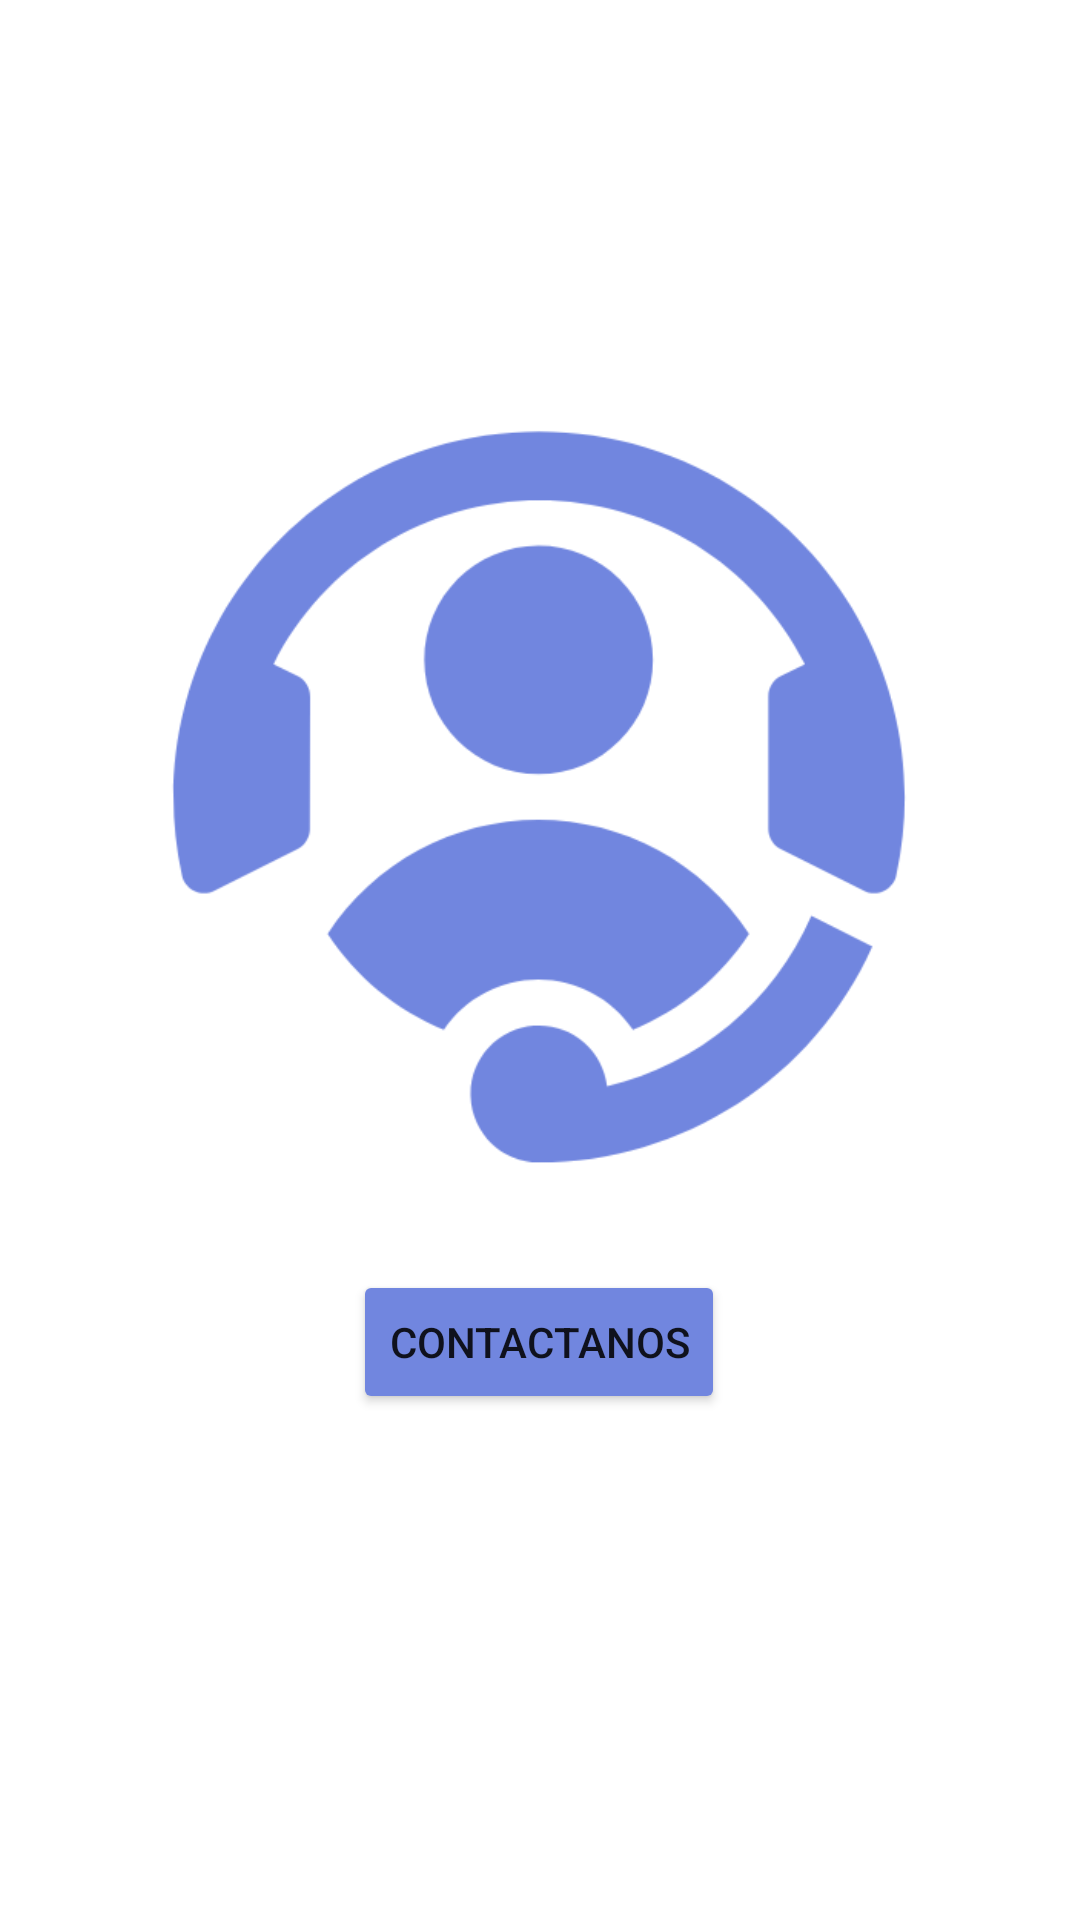

This screen was rendered from an Android layout file. Write that file and the resources it references.
<!-- AndroidManifest.xml: application theme Theme.Emulador_20230253_Angel -->
<!-- res/layout/fragment_contactanos.xml -->
<?xml version="1.0" encoding="utf-8"?>
<androidx.constraintlayout.widget.ConstraintLayout xmlns:android="http://schemas.android.com/apk/res/android"
    xmlns:app="http://schemas.android.com/apk/res-auto"
    xmlns:tools="http://schemas.android.com/tools"
    android:id="@+id/frameLayout"
    android:layout_width="match_parent"
    android:layout_height="match_parent"
    tools:context=".fragment_contactanos">

    <Button
        android:id="@+id/btnContactanos"
        android:layout_width="wrap_content"
        android:layout_height="wrap_content"
        android:backgroundTint="#7186DF"
        android:text="Contactanos"
        app:cornerRadius="10dp"
        app:layout_constraintBottom_toBottomOf="parent"
        app:layout_constraintEnd_toEndOf="parent"
        app:layout_constraintHorizontal_bias="0.498"
        app:layout_constraintStart_toStartOf="parent"
        app:layout_constraintTop_toTopOf="parent"
        app:layout_constraintVertical_bias="0.715" />

    <ImageView
        android:id="@+id/imageView10"
        android:layout_width="256dp"
        android:layout_height="258dp"
        android:src="@drawable/contactanos"
        app:layout_constraintBottom_toTopOf="@+id/btnContactanos"
        app:layout_constraintEnd_toEndOf="parent"
        app:layout_constraintHorizontal_bias="0.496"
        app:layout_constraintStart_toStartOf="parent"
        app:layout_constraintTop_toTopOf="parent"
        app:layout_constraintVertical_bias="0.805" />
</androidx.constraintlayout.widget.ConstraintLayout>
<!-- resources referenced by this layout -->
<resources>
  <!-- drawable contactanos: png bitmap (drawable, 19865 bytes) -->
  <style name="Theme.Emulador_20230253_Angel" parent="Theme.MaterialComponents.DayNight.DarkActionBar">
          
          <item name="colorPrimary">@color/purple_500</item>
          <item name="colorPrimaryVariant">@color/purple_700</item>
          <item name="colorOnPrimary">@color/white</item>
          
          <item name="colorSecondary">@color/teal_200</item>
          <item name="colorSecondaryVariant">@color/teal_700</item>
          <item name="colorOnSecondary">@color/black</item>
          
          <item name="android:statusBarColor">?attr/colorPrimaryVariant</item>
          
      </style>
  <!-- not gathered from this repository: default colours our renderer supplied (Android Studio template values) -->
  <color name="purple_500">#FF6200EE</color>
  <color name="purple_700">#FF3700B3</color>
  <color name="teal_200">#FF03DAC5</color>
  <color name="teal_700">#FF018786</color>
  <color name="black">#FF000000</color>
  <color name="white">#FFFFFFFF</color>
</resources>
